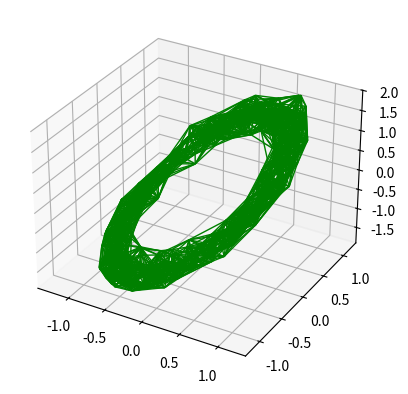

Recreate this plot in Python.
from collections import defaultdict

import numpy as np
import matplotlib.pyplot as plt
import mpl_toolkits.mplot3d as a3
from matplotlib.collections import PolyCollection
from mpl_toolkits.mplot3d.axes3d import Axes3D

from scipy.spatial import Delaunay
from scipy.linalg import norm

from tqdm import tqdm


def _tesselate_and_trim(points):
    """
    Given a sequence of points, generate a Delaunay tessellation and
    a mask to remove large and/or high-axis-ratio simplices.
    """
    tri = Delaunay(points)
    tracers = defaultdict(lambda: np.zeros(tri.nsimplex))
    for i, simplex in tqdm(enumerate(tri.simplices), total=tri.nsimplex):
        v1, v2, v3, v4 = points[simplex]
        legs = [
            norm(v2 - v1),
            norm(v3 - v1),
            norm(v4 - v1),
            norm(v3 - v2),
            norm(v4 - v2),
            norm(v4 - v3),
        ]
        tracers['largest side'][i] = max(legs)
        tracers['smallest side'][i] = min(legs)

        (x1, y1, z1), (x2, y2, z2), (x3, y3, z3) = v1, v2, v3
        tracers['area'][i] = abs(x1 * (y2 * z3 - y3 * z2) + x2 * (y3 * z1 - y1 * z3) + x3 * (y1 * z2 - y2 * z1)) / 6
    mask = np.ones(tri.nsimplex, dtype=np.bool_)

    # filter out elongated simplices
    threshold = 10 * np.median(tracers['smallest side'])
    mask *= (tracers['largest side'] < threshold)

    return tri.simplices, tracers, mask


def tessellated(points):
    """
    Return Deluanay triangulation of the orbit and its trimming mask.
    """
    simplices, _, mask = _tesselate_and_trim(points)
    return simplices, mask


def _calculate_normalized_area(points, tracers, mask):
    """
    Document code here.
    """
    r = norm(points, axis=1)
    normalization = 4/3 * np.pi * max(r)**3
    areas = tracers['area']
    return np.sum(areas[mask]) / normalization

def normalized_area(points):
    """
    Return the normalized orbit area.
    """
    _, tracers, mask = _tesselate_and_trim(points)
    return _calculate_normalized_area(points, tracers, mask)

def normalized_areas(*point_sequences):
    """
    Return a list of the normalized orbit area for many orbits.
    """
    norm_areas = []
    for points in point_sequences:
        _, tracers, mask = _tesselate_and_trim(points)
        norm_areas.append(
            _calculate_normalized_area(points, tracers, mask)
        )
    return norm_areas

def normalized_area_generator(points_gen):
    """
    Yield orbit areas from a generator of point arrays.
    """
    for points in points_gen:
        _, tracers, mask = _tesselate_and_trim(points)
        yield _calculate_normalized_area(points, tracers, mask)


def plot_tessellation_trimming(points, simplices, mask):
    """
    Plot the triangulation - trimmed triangles are drawn in red.
    """
    x, y, z = points.T

    g_conns = set()
    r_conns = set()
    for simplex, included in zip(simplices, mask):
        i1, i2, i3, i4 = sorted(simplex)
        conns = g_conns if included else r_conns
        conns.add((i1, i2))
        conns.add((i1, i3))
        conns.add((i1, i4))
        conns.add((i2, i3))
        conns.add((i2, i4))
        conns.add((i3, i4))

    g_lines = [(points[i1], points[i2]) for i1, i2 in g_conns]
    # r_lines = [(points[i1], points[i2]) for i1, i2 in r_conns]
    
    ax = plt.figure().add_subplot(projection='3d')
    l = a3.art3d.Poly3DCollection(g_lines)
    l.set_edgecolor('g')
    ax.add_collection3d(l)
    # l = a3.art3d.Poly3DCollection(r_lines)
    # l.set_edgecolor('r')
    # ax.add_collection3d(l)
    ax.set(
        xlim = (1.1*min(x), 1.1*max(x)),
        ylim = (1.1*min(y), 1.1*max(y)),
        zlim = (1.1*min(z), 1.1*max(z))
    )
    plt.show()


def main():
    N = 1000
    k = 0.1
    angs = 2 * np.pi * np.random.random(N)
    x = np.cos(angs) + np.random.normal(0, k, N)
    y = np.sin(angs) + np.random.normal(0, k, N)
    z = x + y + np.random.normal(0, 0.1, N)
    points = np.array([x, y, z]).T

    simplices, tracers, mask = _tesselate_and_trim(points)
    print(_calculate_normalized_area(points, tracers, mask))
    plot_tessellation_trimming(points, simplices, mask)

if __name__=='__main__':
    main()
